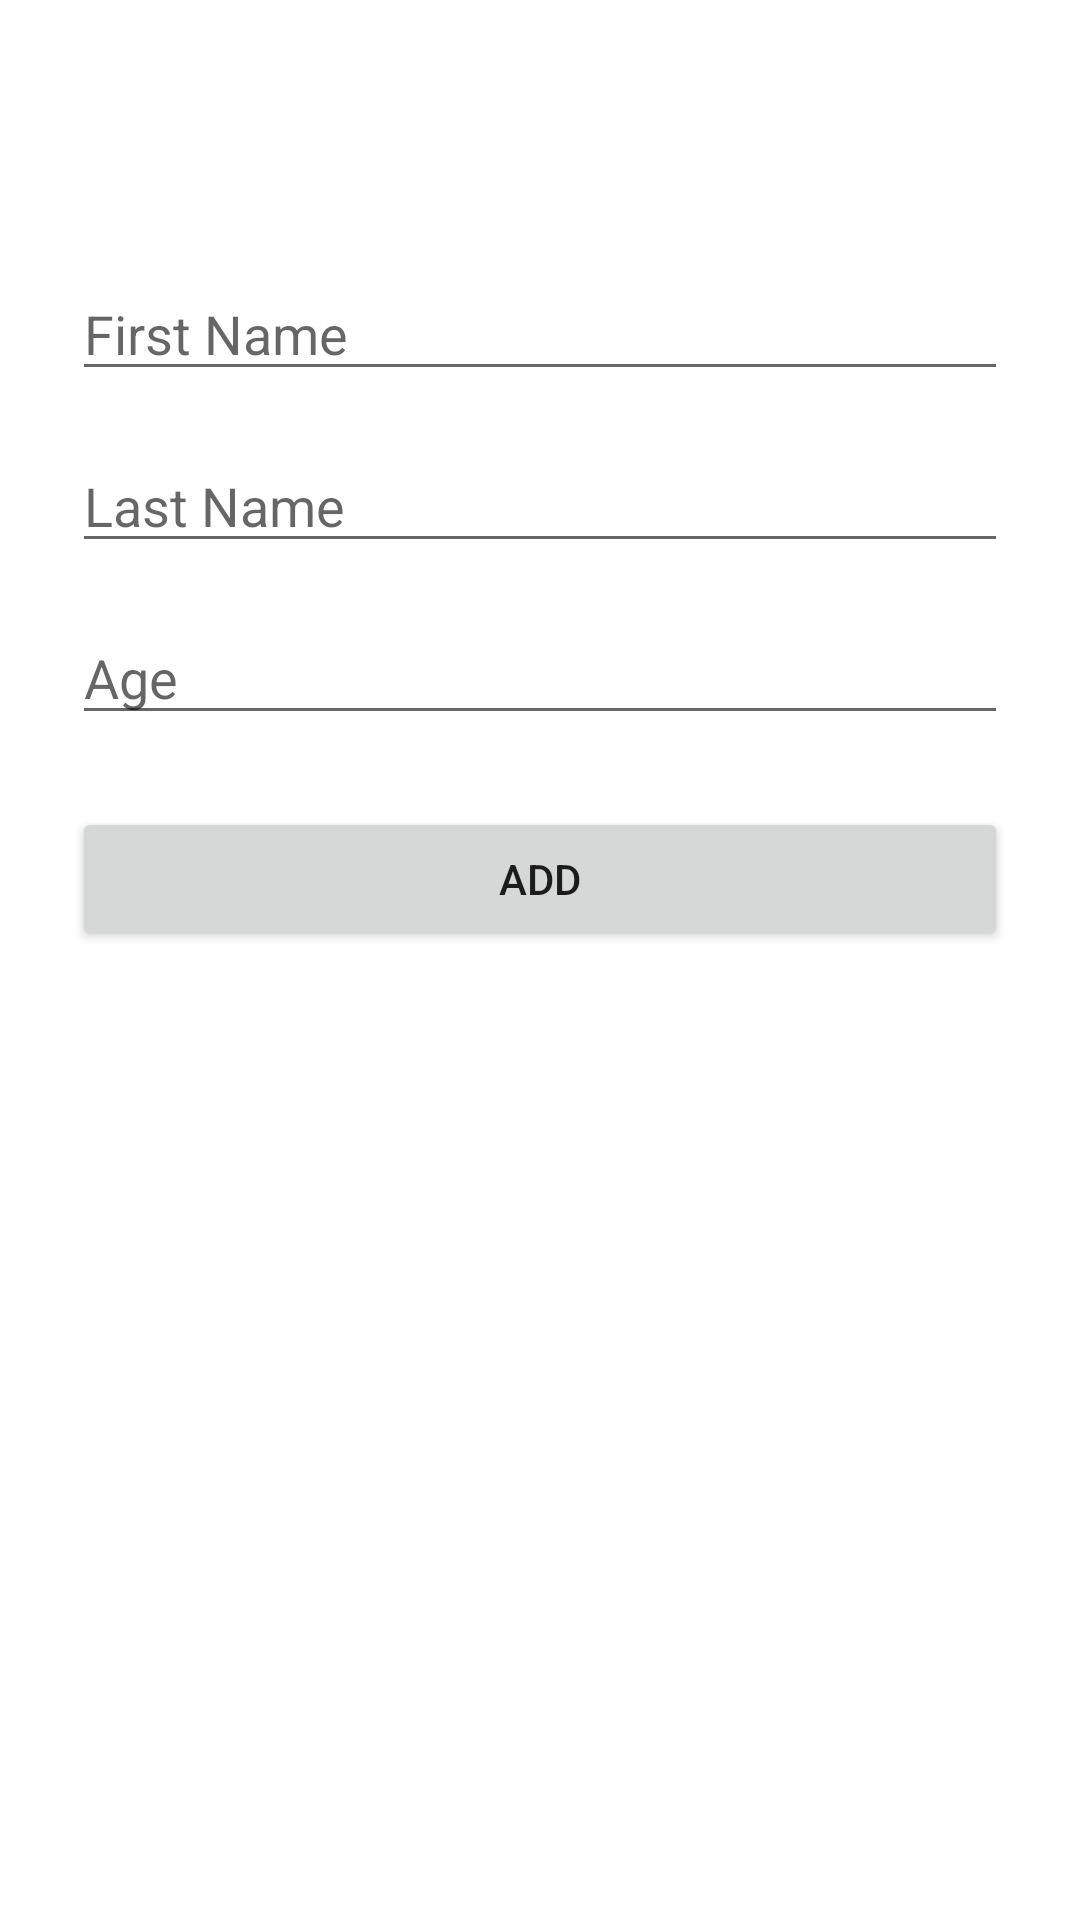

Produce the Android XML layout that renders to this screen, including the resource entries it uses.
<!-- AndroidManifest.xml: application theme Theme.RoomDatabaseLib -->
<!-- res/layout/fragment_add.xml -->
<?xml version="1.0" encoding="utf-8"?>
<androidx.constraintlayout.widget.ConstraintLayout xmlns:android="http://schemas.android.com/apk/res/android"
    xmlns:app="http://schemas.android.com/apk/res-auto"
    xmlns:tools="http://schemas.android.com/tools"
    android:layout_width="match_parent"
    android:layout_height="match_parent"
    tools:context=".data.fragments.add.AddFragment">

    <EditText
        android:id="@+id/etFirstName"
        android:layout_width="0dp"
        android:layout_height="wrap_content"
        android:layout_marginStart="24dp"
        android:layout_marginTop="89dp"
        android:layout_marginEnd="24dp"
        android:ems="10"
        android:hint="First Name"
        android:inputType="textPersonName"
        app:layout_constraintEnd_toEndOf="parent"
        app:layout_constraintStart_toStartOf="parent"
        app:layout_constraintTop_toTopOf="parent" />

    <EditText
        android:id="@+id/etLastName"
        android:layout_width="0dp"
        android:layout_height="wrap_content"
        android:layout_marginStart="24dp"
        android:layout_marginTop="16dp"
        android:layout_marginEnd="24dp"
        android:ems="10"
        android:hint="Last Name"
        android:inputType="textPersonName"
        app:layout_constraintEnd_toEndOf="parent"
        app:layout_constraintStart_toStartOf="parent"
        app:layout_constraintTop_toBottomOf="@+id/etFirstName" />

    <EditText
        android:id="@+id/etAge"
        android:layout_width="0dp"
        android:layout_height="wrap_content"
        android:layout_marginStart="24dp"
        android:layout_marginTop="16dp"
        android:layout_marginEnd="24dp"
        android:ems="10"
        android:hint="Age"
        android:inputType="number"
        app:layout_constraintEnd_toEndOf="parent"
        app:layout_constraintStart_toStartOf="parent"
        app:layout_constraintTop_toBottomOf="@+id/etLastName" />

    <Button
        android:id="@+id/btnAdd"
        android:layout_width="0dp"
        android:layout_height="wrap_content"
        android:layout_marginStart="24dp"
        android:layout_marginTop="24dp"
        android:layout_marginEnd="24dp"
        android:text="Add"
        app:layout_constraintEnd_toEndOf="parent"
        app:layout_constraintStart_toStartOf="parent"
        app:layout_constraintTop_toBottomOf="@+id/etAge" />

</androidx.constraintlayout.widget.ConstraintLayout>
<!-- resources referenced by this layout -->
<resources>
  <style name="Theme.RoomDatabaseLib" parent="Theme.MaterialComponents.DayNight.DarkActionBar">
          
          <item name="colorPrimary">@color/purple_500</item>
          <item name="colorPrimaryVariant">@color/purple_700</item>
          <item name="colorOnPrimary">@color/white</item>
          
          <item name="colorSecondary">@color/teal_200</item>
          <item name="colorSecondaryVariant">@color/teal_700</item>
          <item name="colorOnSecondary">@color/black</item>
          
          <item name="android:statusBarColor" tools:targetApi="l">?attr/colorPrimaryVariant</item>
          
      </style>
  <!-- not gathered from this repository: default colours our renderer supplied (Android Studio template values) -->
  <color name="purple_500">#FF6200EE</color>
  <color name="purple_700">#FF3700B3</color>
  <color name="teal_200">#FF03DAC5</color>
  <color name="teal_700">#FF018786</color>
  <color name="black">#FF000000</color>
  <color name="white">#FFFFFFFF</color>
</resources>
